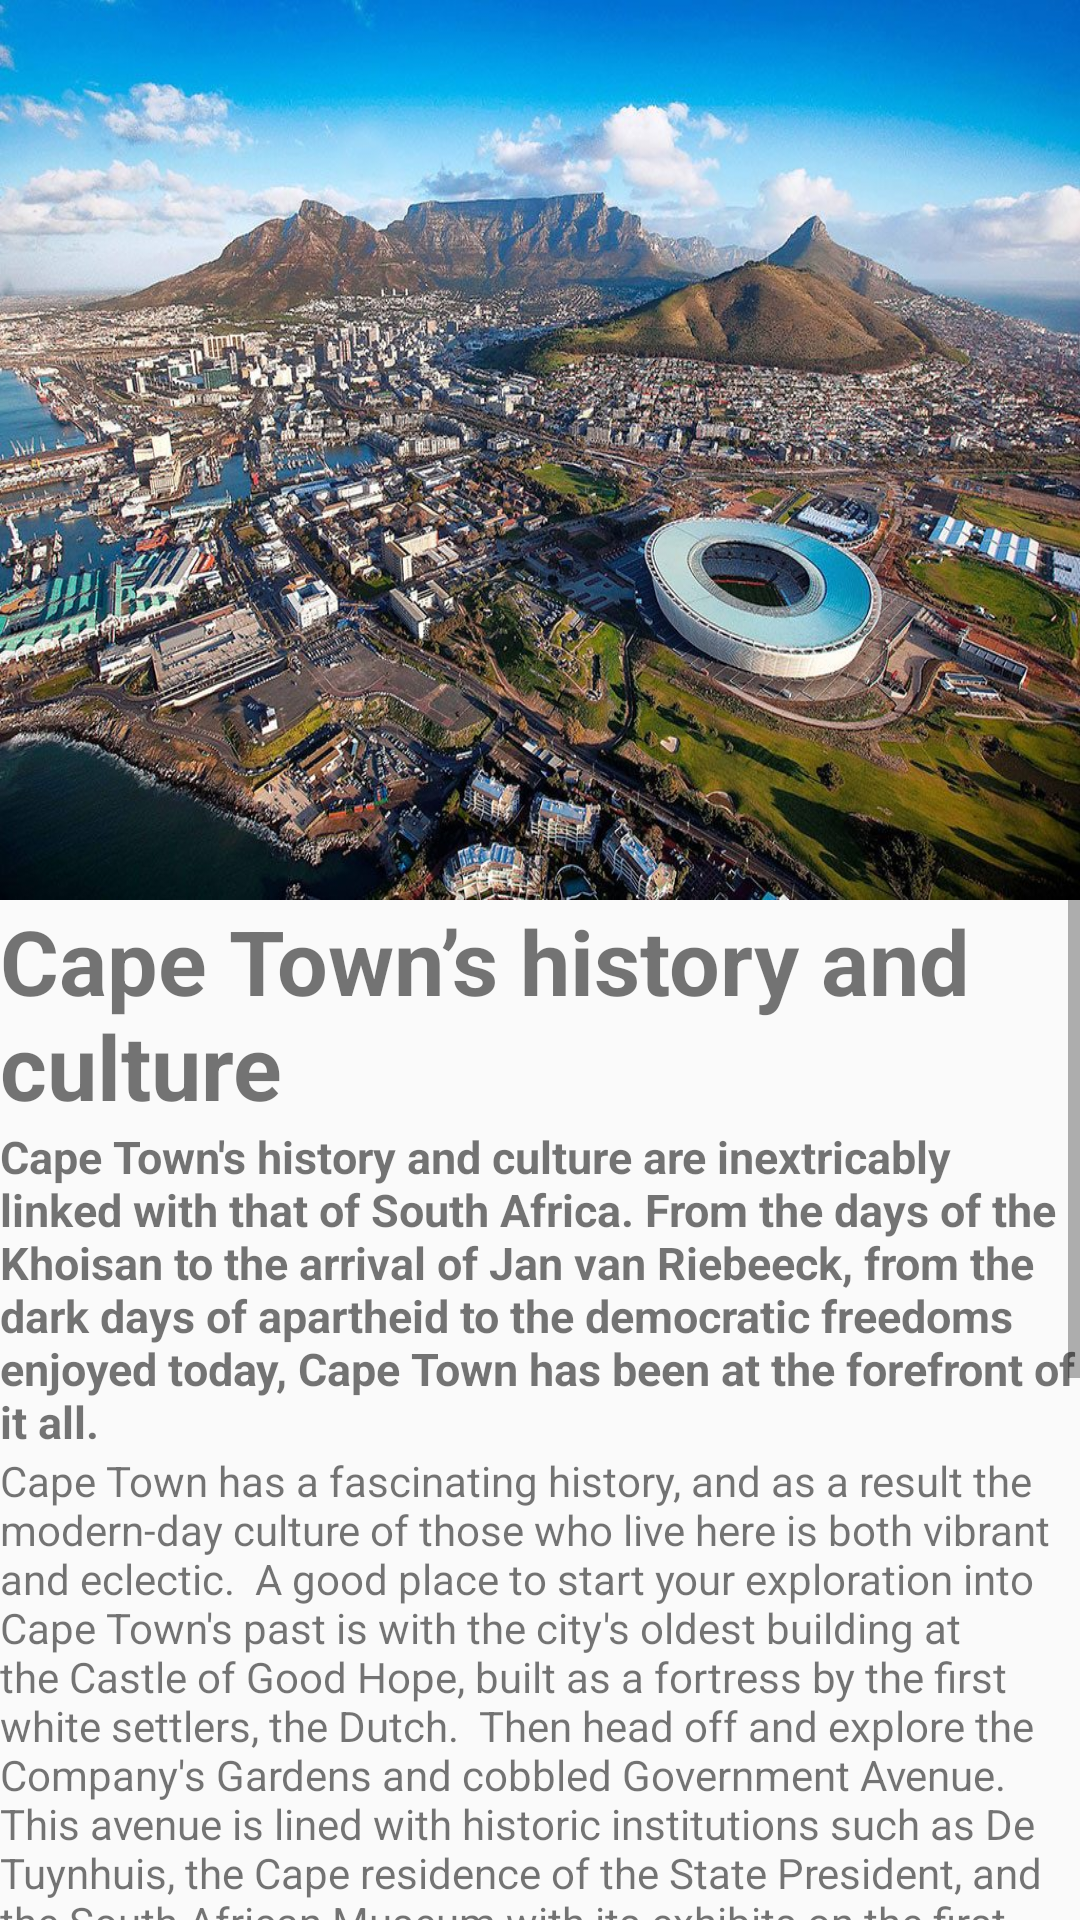

The Android layout XML behind this screen, and the referenced resources:
<!-- AndroidManifest.xml: application theme AppTheme -->
<!-- res/layout/activity_cape_info.xml -->
<?xml version="1.0" encoding="utf-8"?>
<LinearLayout xmlns:android="http://schemas.android.com/apk/res/android"
    xmlns:app="http://schemas.android.com/apk/res-auto"
    xmlns:tools="http://schemas.android.com/tools"
    android:layout_width="match_parent"
    android:layout_height="match_parent"
    android:orientation="vertical"
    tools:context="com.example.nyamundapt.explorecapetown.CapeInfo">

    <ImageView
        android:layout_width="match_parent"
        android:layout_height="300dp"
        android:scaleType="fitXY"
        android:contentDescription="@string/app_name"
        android:src="@drawable/ct"/>

    <ScrollView
        android:layout_width="match_parent"
        android:layout_height="wrap_content">

        <LinearLayout
            android:layout_width="match_parent"
            android:layout_height="wrap_content"
            android:orientation="vertical">

    <TextView
        android:id="@+id/heading"
        android:layout_width="wrap_content"
        android:layout_height="wrap_content"
        android:textStyle="bold"
        android:textSize="30dp"
        android:textAllCaps="false"
        android:text="Cape Town’s history and culture"/>

    <TextView
        android:id="@+id/heading1"
        android:layout_width="wrap_content"
        android:layout_height="wrap_content"
        android:textStyle="bold"
        android:textSize="15dp"
        android:textAllCaps="false"
        android:text="Cape Town's history and culture are inextricably linked with that of South Africa. From the days of the Khoisan to the arrival of Jan van Riebeeck, from the dark days of apartheid to the democratic freedoms enjoyed today, Cape Town has been at the forefront of it all."/>

    <TextView
        android:id="@+id/content"
        android:layout_width="wrap_content"
        android:layout_height="wrap_content"
        android:text="Cape Town has a fascinating history, and as a result the modern-day culture of those who live here is both vibrant and eclectic.

A good place to start your exploration into Cape Town's past is with the city's oldest building at the Castle of Good Hope, built as a fortress by the first white settlers, the Dutch.

Then head off and explore the Company's Gardens and cobbled Government Avenue. This avenue is lined with historic institutions such as De Tuynhuis, the Cape residence of the State President, and the South African Museum with its exhibits on the first known inhabitants of the Cape, the San and Khoikhoi.

Cape Town's tale of slaves, many of whom originally came from Malaya, is told at the Bo-Kaap Museum, in the boldly painted and terraced Bo-Kaap quarter on the slopes of Signal Hill. The Afrikaans-speaking descendants of these slaves have been absorbed into the Coloured community, yet remain staunch Muslims and their neighbourhoods are dotted with the minarets of mosques. Another fascinating location is the District Six Museum on Buitenkant Street, which traces the forced removal of a vibrant mixed race community.

Robben Island is one of Cape Town's biggest tourist attractions and is a major highlight on any trip to the Mother City. Many of South Africa's most famous freedom fighters were incarcerated here, including Nelson Mandela, who spent 18 years on the island. The island museum is situated about 11km off the coast of Cape Town and was declared a World Heritage Site on December 1 1997.

Growing in popularity are tours to the townships on the Cape Flats, where a new urban culture is being forged. Tours provide a ‘behind the scenes' look at how communities live and work with visits to arts and crafts facilities and sustainable and environmental development projects."/>


        </LinearLayout>
    </ScrollView>
</LinearLayout>
<!-- resources referenced by this layout -->
<resources>
  <!-- drawable ct: jpg bitmap (drawable, 250170 bytes) -->
  <string name="app_name">Cape Town</string>
  <style name="AppTheme" parent="Theme.AppCompat.Light.DarkActionBar">
          
          <item name="colorPrimary">@color/colorPrimary</item>
          <item name="colorPrimaryDark">@color/colorPrimaryDark</item>
          <item name="colorAccent">@color/colorAccent</item>
      </style>
  <color name="colorPrimary">#bdbdbd</color>
  <color name="colorPrimaryDark">#bdbdbd</color>
  <color name="colorAccent">#757575</color>
</resources>
